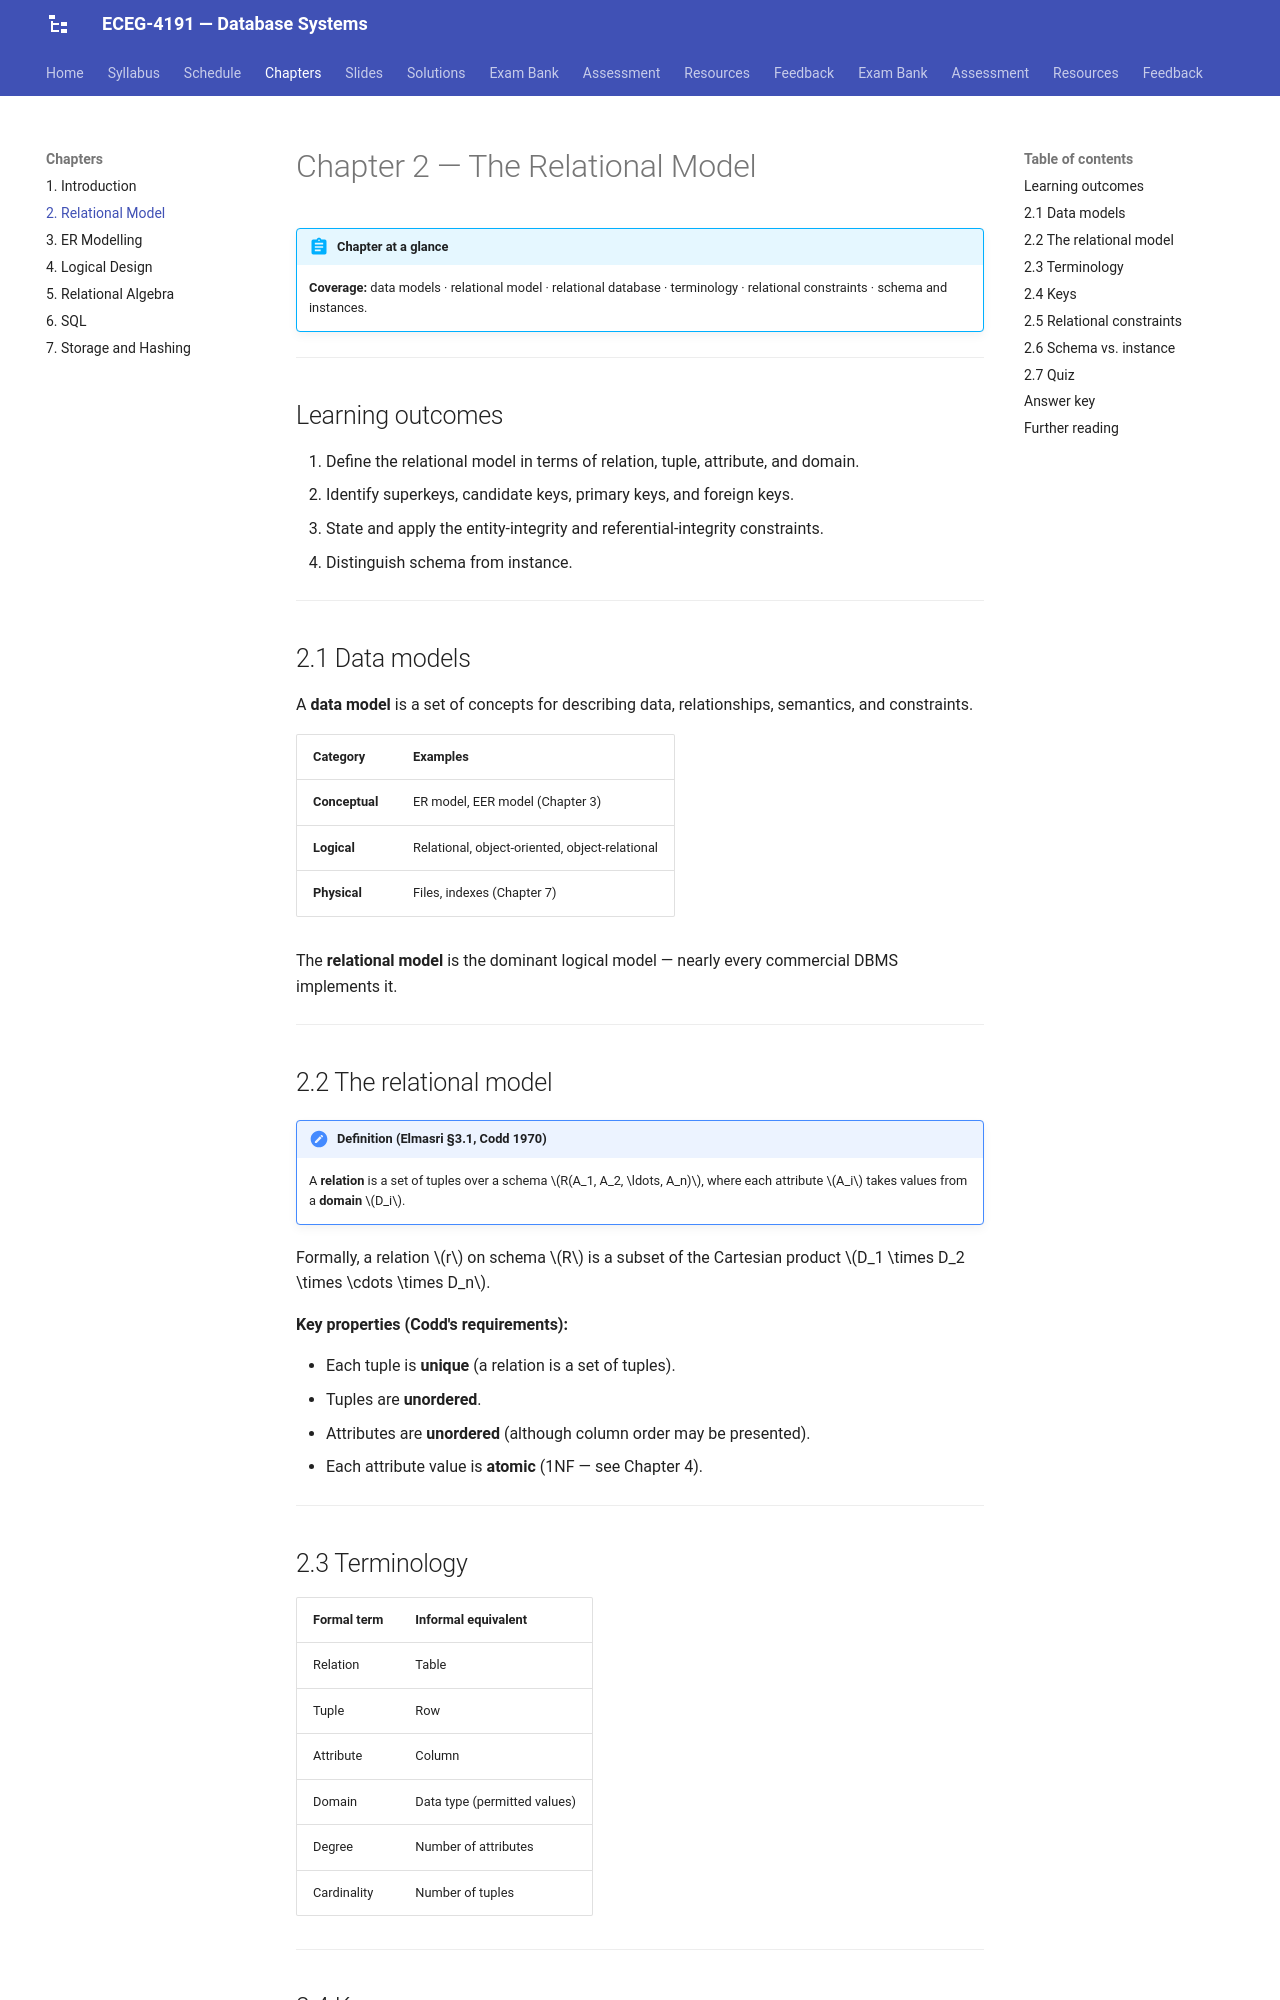

repository: Tesfamichael-G/ECEG-4191-Database-Systems · page: chapters/02-relational-model/index.html · generator: mkdocs

# Chapter 2 — The Relational Model

!!! abstract "Chapter at a glance"
    **Coverage:** data models · relational model · relational database · terminology · relational constraints · schema and instances.

---

## Learning outcomes

1. Define the relational model in terms of relation, tuple, attribute, and domain.
2. Identify superkeys, candidate keys, primary keys, and foreign keys.
3. State and apply the entity-integrity and referential-integrity constraints.
4. Distinguish schema from instance.

---

## 2.1 Data models

A **data model** is a set of concepts for describing data, relationships, semantics, and constraints.

| Category | Examples |
|---|---|
| **Conceptual** | ER model, EER model (Chapter 3) |
| **Logical** | Relational, object-oriented, object-relational |
| **Physical** | Files, indexes (Chapter 7) |

The **relational model** is the dominant logical model — nearly every commercial DBMS implements it.

---

## 2.2 The relational model

!!! note "Definition (Elmasri §3.1, Codd 1970)"
    A **relation** is a set of tuples over a schema $R(A_1, A_2, \ldots, A_n)$, where each attribute $A_i$ takes values from a **domain** $D_i$.

Formally, a relation $r$ on schema $R$ is a subset of the Cartesian product $D_1 \times D_2 \times \cdots \times D_n$.

**Key properties (Codd's requirements):**

- Each tuple is **unique** (a relation is a set of tuples).
- Tuples are **unordered**.
- Attributes are **unordered** (although column order may be presented).
- Each attribute value is **atomic** (1NF — see Chapter 4).

---

## 2.3 Terminology

| Formal term | Informal equivalent |
|---|---|
| Relation | Table |
| Tuple | Row |
| Attribute | Column |
| Domain | Data type (permitted values) |
| Degree | Number of attributes |
| Cardinality | Number of tuples |

---
